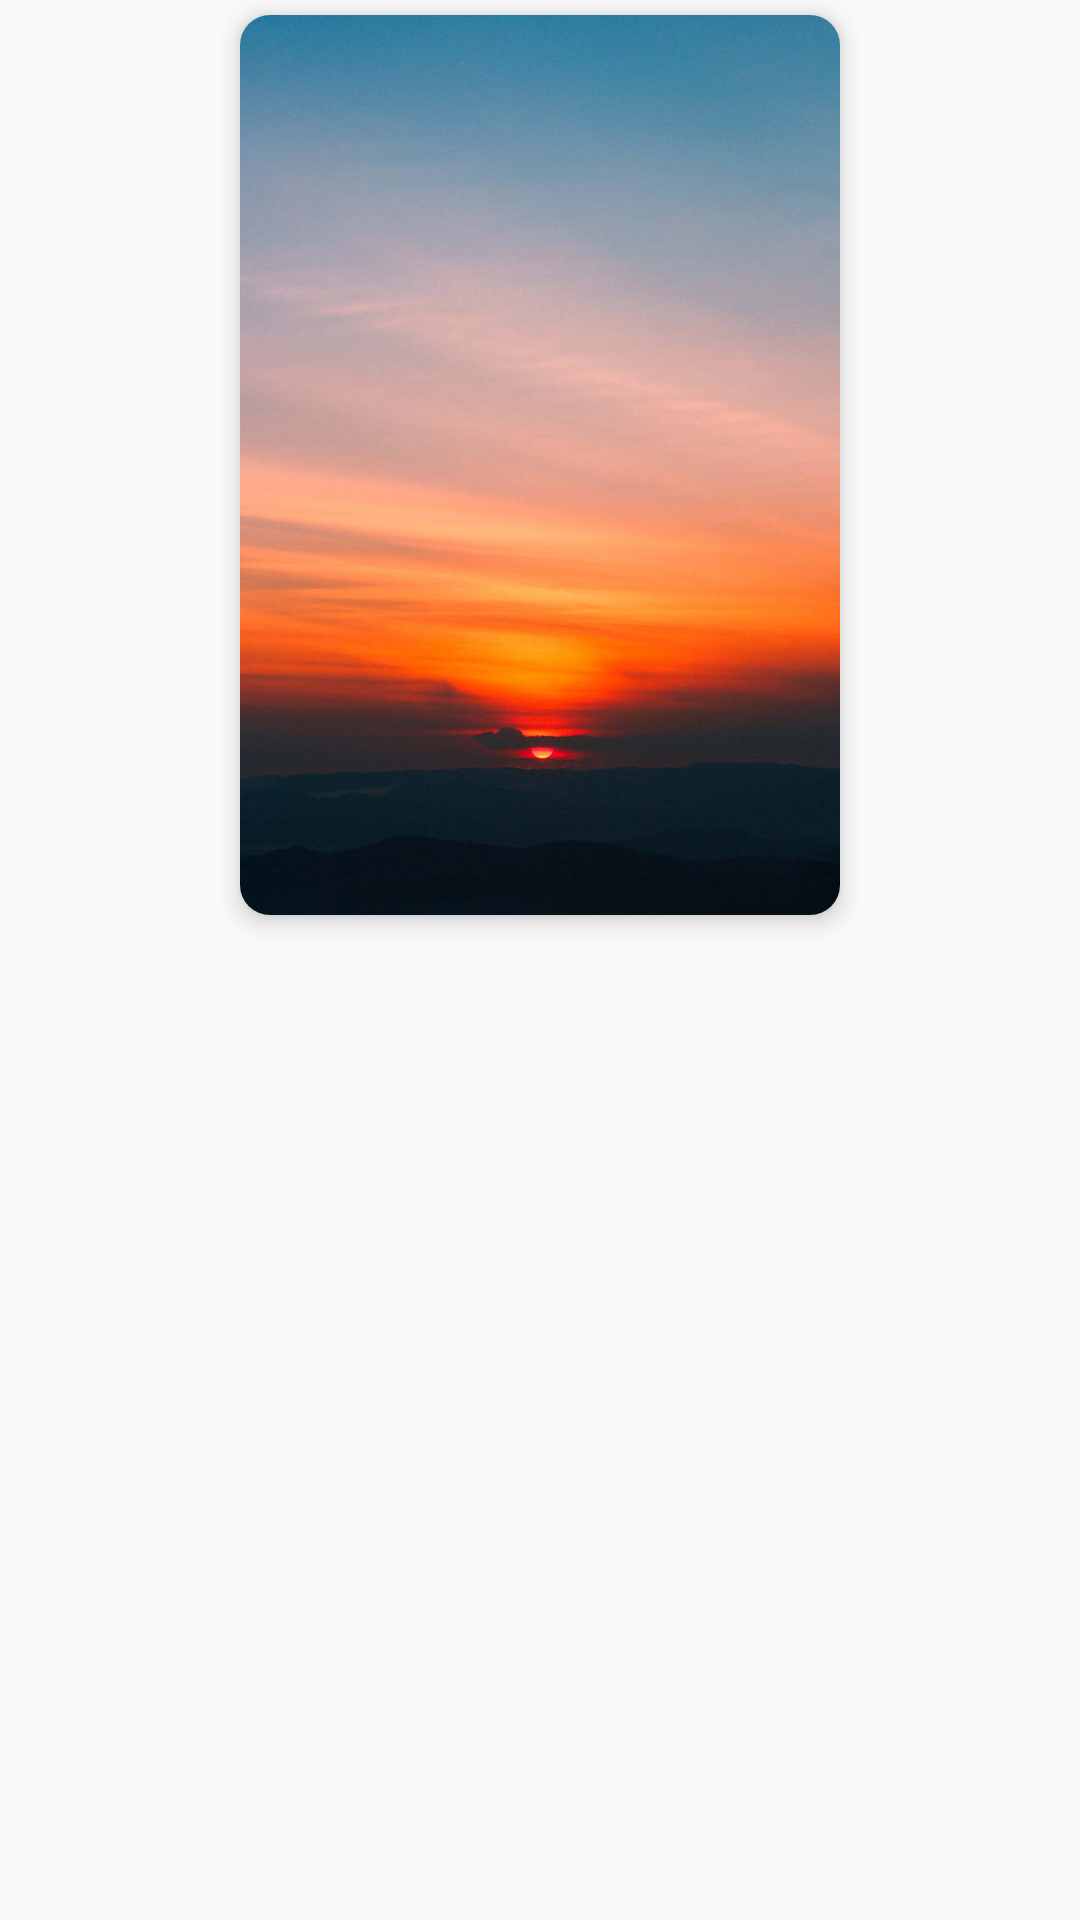

The Android layout XML behind this screen, and the referenced resources:
<!-- AndroidManifest.xml: application theme AppTheme -->
<!-- res/layout/background_flow_layout.xml -->
<?xml version="1.0" encoding="utf-8"?>
<LinearLayout xmlns:android="http://schemas.android.com/apk/res/android"
    xmlns:app="http://schemas.android.com/apk/res-auto"
    android:gravity="center_horizontal"
    android:layout_width="match_parent"
    android:layout_height="match_parent">
    <androidx.cardview.widget.CardView
        android:layout_margin="5dp"
        app:cardElevation="5dp"
        app:cardCornerRadius="10dp"
        android:layout_width="wrap_content"
        android:layout_height="wrap_content">
        <ImageView
            android:id="@+id/flowImageView"
            android:scaleType="fitXY"
            android:src="@drawable/bg1"
            android:layout_width="200dp"
            android:layout_height="300dp"/>
    </androidx.cardview.widget.CardView>

</LinearLayout>
<!-- resources referenced by this layout -->
<resources>
  <!-- drawable bg1: jpg bitmap (drawable, 45493 bytes) -->
  <style name="AppTheme" parent="Theme.AppCompat.Light.NoActionBar">
          
          <item name="colorPrimary">@color/colorPrimary</item>
          <item name="colorPrimaryDark">@color/colorPrimaryDark</item>
          <item name="colorAccent">@color/colorAccent</item>
      </style>
  <color name="colorPrimary">#6200EE</color>
  <color name="colorPrimaryDark">#3700B3</color>
  <color name="colorAccent">#03DAC5</color>
</resources>
